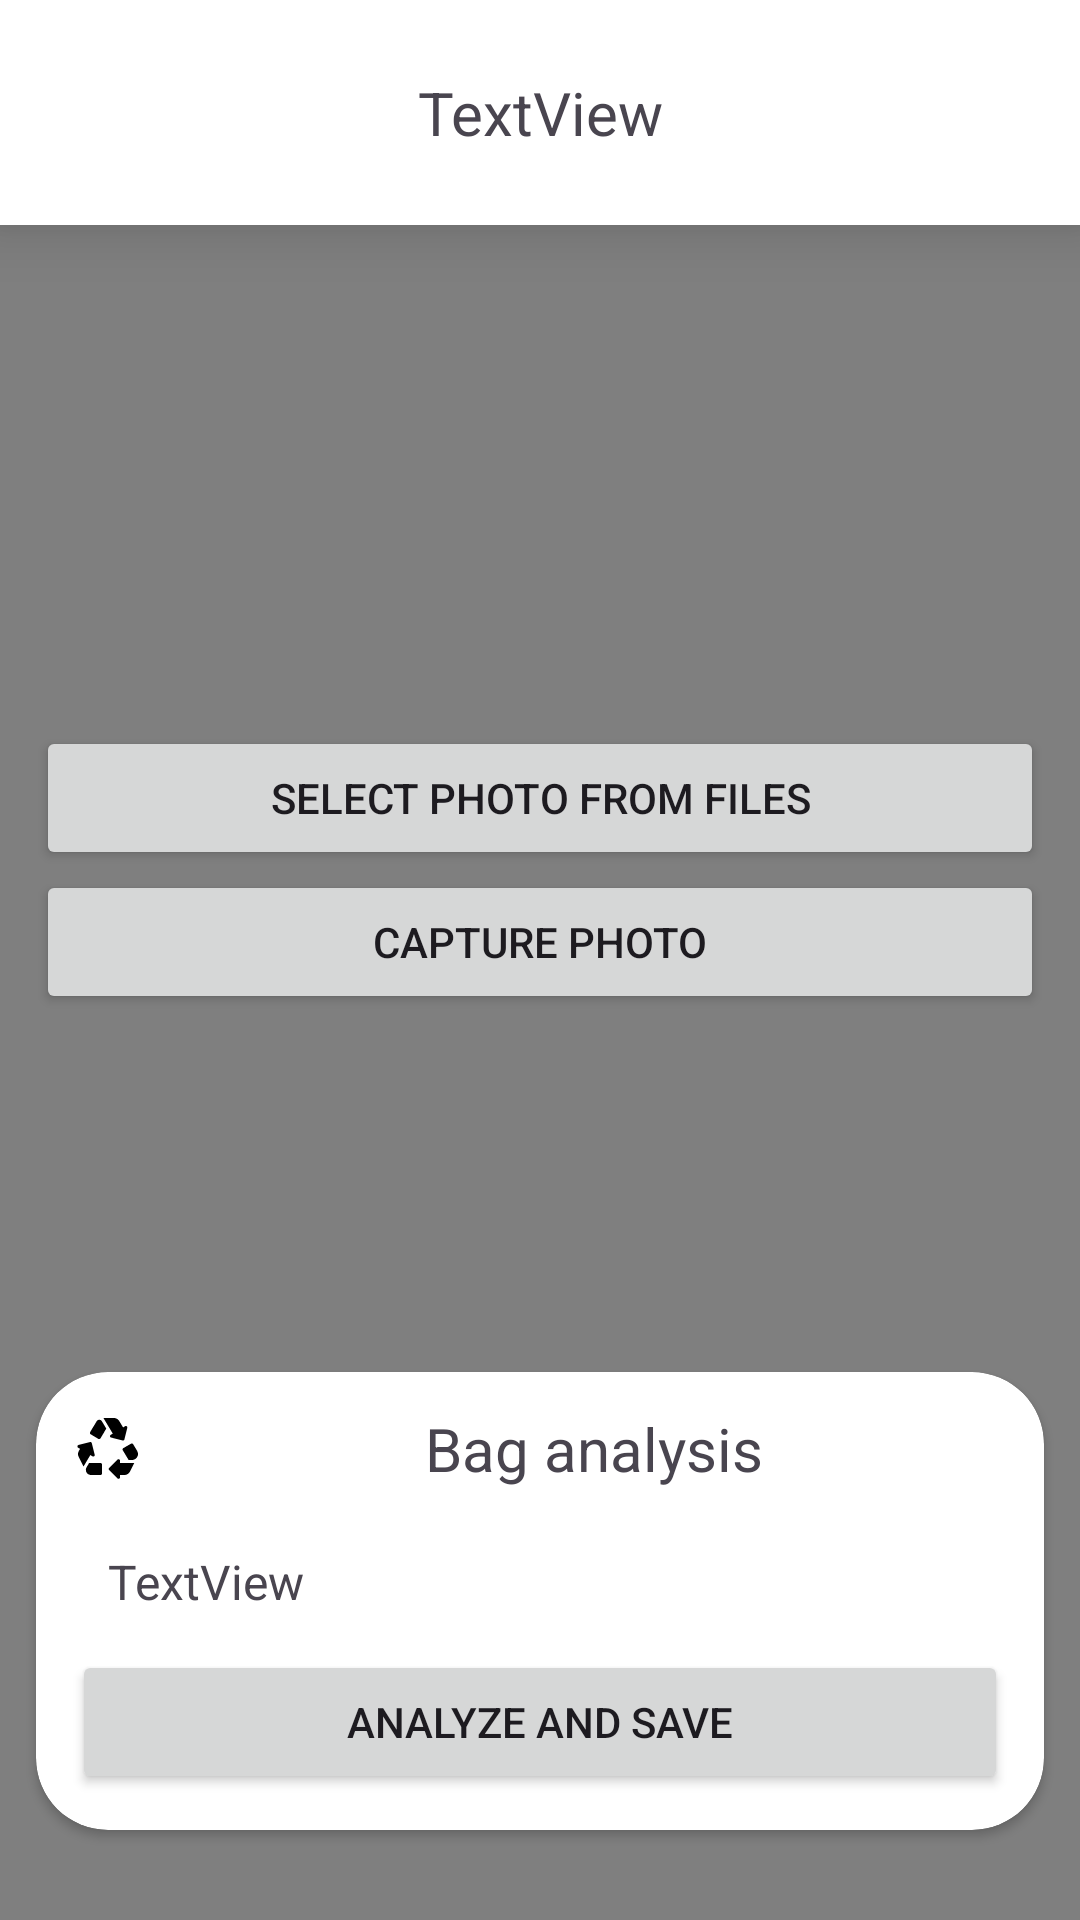

Here is an Android app screen rendered from its layout file. Give the layout XML and the strings, colors and styles it references.
<!-- AndroidManifest.xml: application theme Theme.Recycle -->
<!-- res/layout/fragment_scan_screen.xml -->
<?xml version="1.0" encoding="utf-8"?>
<androidx.constraintlayout.widget.ConstraintLayout xmlns:android="http://schemas.android.com/apk/res/android"
    xmlns:app="http://schemas.android.com/apk/res-auto"
    xmlns:tools="http://schemas.android.com/tools"
    android:id="@+id/frameLayout6"
    android:layout_width="match_parent"
    android:layout_height="match_parent"
    tools:context=".features.recycle.ScanScreen">

    

    <androidx.camera.view.PreviewView
        android:id="@+id/previewView"
        android:layout_width="0dp"
        android:layout_height="0dp"
        app:layout_constraintBottom_toBottomOf="parent"
        app:layout_constraintEnd_toEndOf="parent"
        app:layout_constraintStart_toStartOf="parent"
        app:layout_constraintTop_toTopOf="parent" />


    <ImageView
        android:id="@+id/pickedPhoto"
        android:layout_width="0dp"
        android:layout_height="0dp"
        app:layout_constraintBottom_toBottomOf="parent"
        app:layout_constraintEnd_toEndOf="parent"
        app:layout_constraintStart_toStartOf="parent"
        app:layout_constraintTop_toTopOf="parent"
        tools:src="@tools:sample/backgrounds/scenic[3]" />


    <LinearLayout
        android:id="@+id/linearLayout2"
        android:layout_width="match_parent"
        android:layout_height="wrap_content"
        android:elevation="12dp"
        android:background="@color/white"
        android:orientation="horizontal"
        android:padding="24dp"
        app:layout_constraintEnd_toEndOf="parent"
        app:layout_constraintStart_toStartOf="parent"
        app:layout_constraintTop_toTopOf="parent">


        <ImageView
            android:id="@+id/imageView3"
            android:layout_width="wrap_content"
            android:layout_height="wrap_content"
            android:layout_gravity="center_vertical"
            android:layout_weight="0"
            android:src="@drawable/round_arrow_back_24" />

        <TextView
            android:id="@+id/textView9"
            android:layout_width="wrap_content"
            android:layout_height="wrap_content"
            android:layout_gravity="center_vertical"
            android:layout_weight="1"
            android:text="TextView"
            android:textAlignment="center"
            android:textSize="20sp" />

        <ImageView
            android:id="@+id/imageView4"
            android:layout_width="wrap_content"
            android:layout_height="wrap_content"
            android:layout_gravity="center_vertical"
            android:layout_weight="0"
            android:src="@drawable/baseline_refresh_24" />

    </LinearLayout>

    <RelativeLayout
        android:layout_width="0dp"
        android:layout_height="0dp"
        app:layout_constraintBottom_toTopOf="@+id/cardView"
        app:layout_constraintEnd_toEndOf="parent"
        app:layout_constraintStart_toStartOf="parent"
        android:layout_marginHorizontal="12dp"
        android:orientation="vertical"
        app:layout_constraintTop_toBottomOf="@id/linearLayout2">

        <Button
            android:id="@+id/button5"
            android:layout_width="match_parent"
            android:layout_height="wrap_content"
            android:layout_centerInParent="true"
            android:text="Select photo from files" />

        <Button
            android:id="@+id/button8"
            android:layout_width="match_parent"
            android:layout_height="wrap_content"
            android:layout_below="@id/button5"
            android:layout_centerInParent="true"
            android:text="Capture photo" />

    </RelativeLayout>

    <androidx.cardview.widget.CardView
        android:id="@+id/cardView"
        android:layout_width="match_parent"
        android:layout_height="wrap_content"
        android:layout_marginHorizontal="12dp"
        android:layout_marginBottom="30dp"
        app:cardCornerRadius="24dp"
        app:layout_constraintBottom_toBottomOf="parent"
        app:layout_constraintEnd_toEndOf="parent"
        app:layout_constraintStart_toStartOf="parent">

        <LinearLayout
            android:layout_width="match_parent"
            android:layout_height="wrap_content"
            android:layout_margin="12dp"
            android:orientation="vertical">

            <TextView
                android:id="@+id/textView10"
                android:layout_width="match_parent"
                android:layout_height="wrap_content"
                android:drawableStart="@drawable/round_recycling_24"
                android:drawablePadding="12dp"
                android:text="Bag analysis"
                android:textAlignment="center"
                android:textSize="20sp" />

            <TextView
                android:id="@+id/textView11"
                android:layout_width="match_parent"
                android:layout_height="wrap_content"
                android:layout_marginTop="8dp"
                android:padding="12dp"
                android:text="TextView"
                android:textSize="16sp" />


            <Button
                android:id="@+id/button6"
                android:layout_width="match_parent"
                android:layout_height="wrap_content"
                android:text="Analyze and Save" />

        </LinearLayout>
    </androidx.cardview.widget.CardView>


</androidx.constraintlayout.widget.ConstraintLayout>
<!-- resources referenced by this layout -->
<resources>
  <color name="white">#FFFFFFFF</color>
  <!-- drawable round_recycling_24 (drawable) -->
  <vector xmlns:android="http://schemas.android.com/apk/res/android" android:height="24dp" android:tint="#000000" android:viewportHeight="24" android:viewportWidth="24" android:width="24dp">
        
      <path android:fillColor="@android:color/white" android:pathData="M6.2,7.41C5.97,7.27 5.89,6.96 6.03,6.73L7.2,4.78l1.03,-1.71c0.39,-0.65 1.33,-0.65 1.72,0l1.48,2.46l-1.23,2.06l-0.72,1.2C9.32,9.02 9.01,9.1 8.77,8.96L6.2,7.41zM21.72,12.97l-1.34,-2.24c-0.14,-0.23 -0.44,-0.31 -0.68,-0.18l-2.6,1.5c-0.24,0.14 -0.32,0.45 -0.18,0.69L18.87,16l1.09,0c0.61,0 1.2,-0.26 1.59,-0.73C21.85,14.9 22,14.45 22,14C22,13.64 21.9,13.29 21.72,12.97zM16,21h1.5c0.76,0 1.45,-0.43 1.79,-1.11L20.74,17H16v-0.79c0,-0.45 -0.54,-0.67 -0.85,-0.35l-2.79,2.79c-0.2,0.2 -0.2,0.51 0,0.71l2.79,2.79c0.31,0.31 0.85,0.09 0.85,-0.35V21zM9.5,17H5.7l-0.84,1.41c-0.3,0.5 -0.32,1.12 -0.06,1.65l0,0C5.08,20.63 5.67,21 6.32,21H9.5c0.28,0 0.5,-0.22 0.5,-0.5v-3C10,17.22 9.78,17 9.5,17zM6.12,14.35l0.7,0.42c0.38,0.23 0.85,-0.12 0.74,-0.55L6.6,10.38C6.54,10.12 6.27,9.95 6,10.02l-3.83,0.96c-0.43,0.11 -0.52,0.68 -0.14,0.91l0.66,0.4l-0.41,0.69c-0.35,0.59 -0.38,1.31 -0.07,1.92l1.63,3.26L6.12,14.35zM17.02,5.14l-1.3,-2.17C15.35,2.37 14.7,2 14,2h-3.53l3.12,5.2L12.9,7.61c-0.38,0.23 -0.3,0.81 0.14,0.91l3.83,0.96c0.27,0.07 0.54,-0.1 0.61,-0.36l0.96,-3.83c0.11,-0.43 -0.36,-0.78 -0.74,-0.55L17.02,5.14z"/>
      
  </vector>
  <style name="Theme.Recycle" parent="Base.Theme.Recycle">
          <item name="android:windowTranslucentStatus">true</item>
          <item name="windowNoTitle">true</item>
          <item name="backgroundColor">@color/background_dark</item>
      </style>
  <style name="Base.Theme.Recycle" parent="Theme.Material3.DayNight.NoActionBar">
          
          
      </style>
  <color name="background_dark">#FF0a0f0d</color>
</resources>
